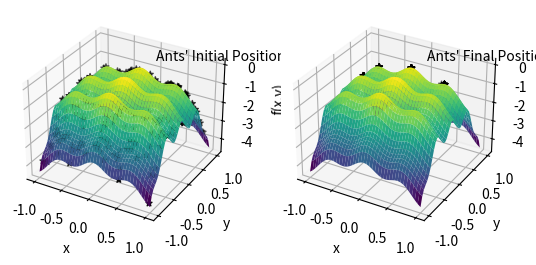

Recreate this plot in Python.
import numpy as np
import matplotlib.pyplot as plt


def F(x, y):
    return -(
        x**2
        + 3 * y**4
        - 0.2 * np.cos(3 * np.pi * x)
        - 0.4 * np.cos(4 * np.pi * y)
        + 0.6
    )


Ant = 300  # 蚂蚁数量
Times = 80  # 移动次数
Rou = 0.9  # 荷尔蒙发挥系数
P0 = 0.2  # 转移概率
Lower_1, Upper_1 = -1, 1  # 搜索范围
Lower_2, Upper_2 = -1, 1

X = np.random.uniform(low=Lower_1, high=Upper_1, size=(Ant, 2))
Tau = np.array([F(x[0], x[1]) for x in X])

step = 0.05
x, y = np.meshgrid(
    np.arange(Lower_1, Upper_1 + step, step), np.arange(Lower_2, Upper_2 + step, step)
)
z = F(x, y)
fig = plt.figure(1)
ax1 = fig.add_subplot(121, projection="3d")
ax1.plot_surface(x, y, z, cmap="viridis")
ax1.scatter(X[:, 0], X[:, 1], Tau, c="k", marker="*")
ax1.text(0.1, 0.8, -0.1, "Ants' Initial Positions")
ax1.set_xlabel("x")
ax1.set_ylabel("y")
ax1.set_zlabel("f(x,y)")

for T in range(1, Times + 1):
    lamda = 1 / T
    Tau_Best, BestIndex = max(Tau), np.argmax(Tau)

    P = (Tau_Best - Tau) / Tau_Best  # 计算转移状态概率

    for i in range(Ant):
        if P[i] < P0:  # 局部搜索
            temp1 = X[i, 0] + (2 * np.random.rand() - 1) * lamda
            temp2 = X[i, 1] + (2 * np.random.rand() - 1) * lamda
        # else:  # 全局搜索
        #     temp1 = X[i, 0] + (Upper_1 - Lower_1) * (np.random.rand() - 0.5)
        #     temp2 = X[i, 1] + (Upper_2 - Lower_2) * (np.random.rand() - 0.5)

        temp1 = np.clip(temp1, Lower_1, Upper_1)  # 越界处理
        temp2 = np.clip(temp2, Lower_2, Upper_2)

        if F(temp1, temp2) > F(X[i, 0], X[i, 1]):  # 更新位置
            X[i, 0] = temp1
            X[i, 1] = temp2

    # Tau = (1 - Rou) * Tau + np.array([F(x[0], x[1]) for x in X])  # 更新荷尔蒙

ax2 = fig.add_subplot(122, projection="3d")
ax2.plot_surface(x, y, z, cmap="viridis")
ax2.scatter(X[:, 0], X[:, 1], [eval(f"{F(x[0], x[1])}") for x in X], c="k", marker="*")
ax2.text(0.1, 0.8, -0.1, "Ants' Final Positions")
ax2.set_xlabel("x")
ax2.set_ylabel("y")
ax2.set_zlabel("f(x,y)")

max_index = np.argmax(Tau)
maxX, maxY = X[max_index, 0], X[max_index, 1]
maxValue = F(maxX, maxY)

plt.show()
